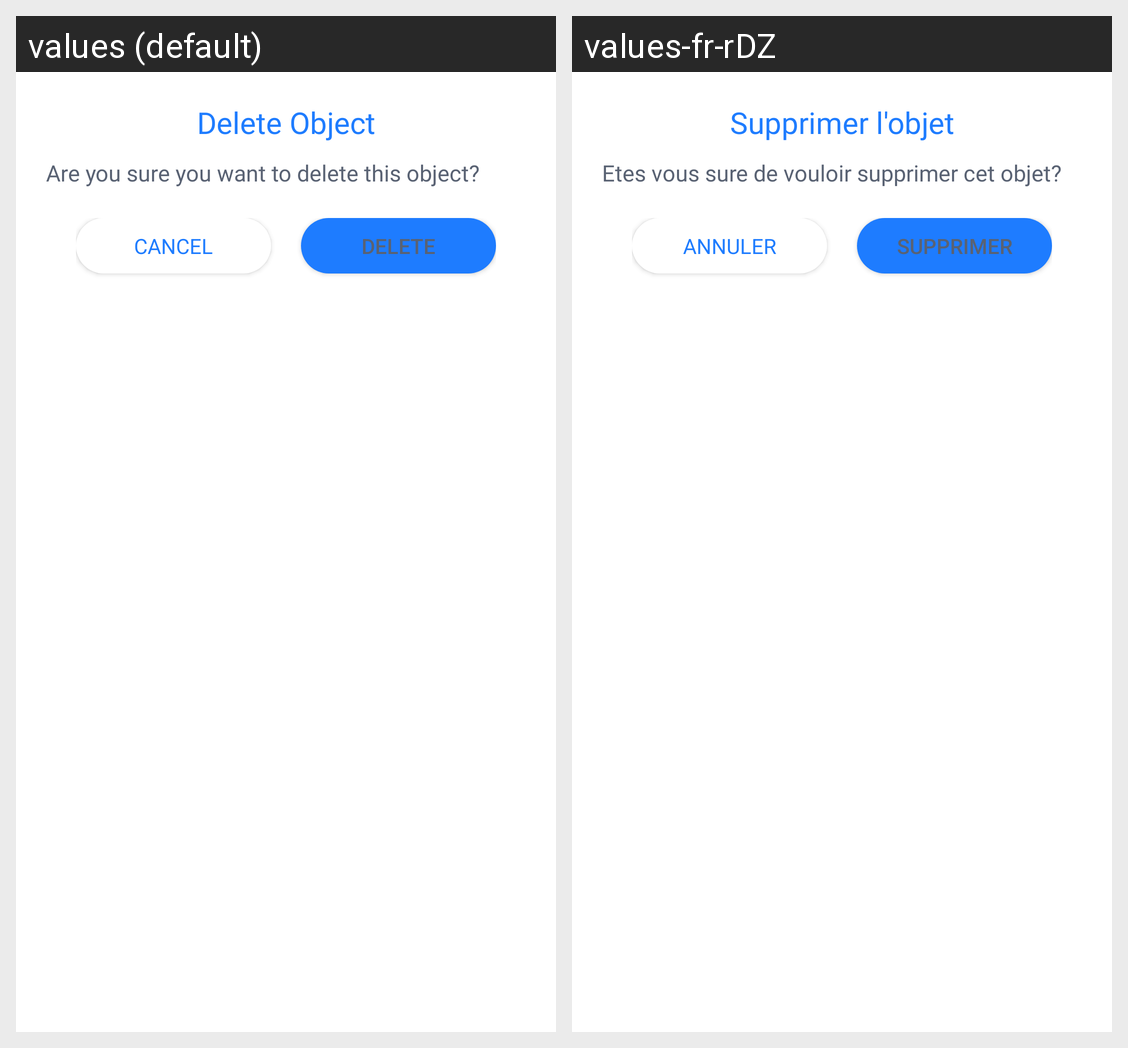

The same Android screen rendered under two of its app's locales, left to right. List the strings drawn on it with the default value and each locale's translation.
Android screen res/layout/fragment_delete_object.xml rendered under 2 locales, left to right: values (default), values-fr-rDZ. Device: Nexus 5 (rendered at 1080×1920; each locale shown at half size, 540×960, under a caption strip naming it); theme Theme.Residence_App.
Strings drawn on this screen, with the default value and each locale's value (text and hints the layout hard-codes, and strings that could not be matched under every locale, appear in the picture but are not listed):

delete_object
  values: Delete Object
  values-fr-rDZ: Supprimer l'objet

are_you_sure_you_want_to_delete_this_object
  values: Are you sure you want to delete this object?
  values-fr-rDZ: Etes vous sure de vouloir supprimer cet objet?

cancel
  values: CANCEL
  values-fr-rDZ: ANNULER

delete
  values: DELETE
  values-fr-rDZ: SUPPRIMER
